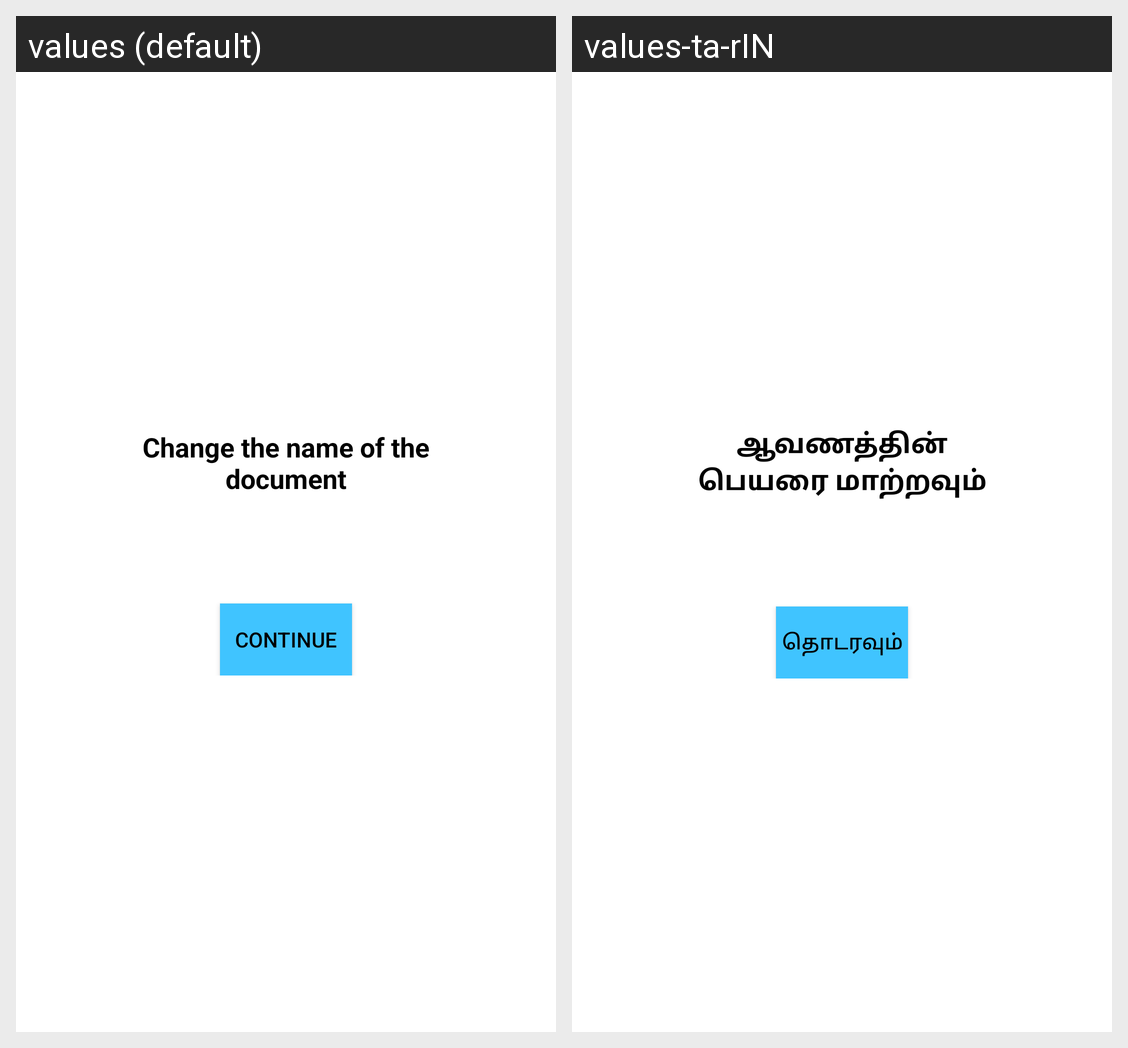

The same Android screen rendered under two of its app's locales, left to right. List the strings drawn on it with the default value and each locale's translation.
Android screen res/layout/getnamelayout.xml rendered under 2 locales, left to right: values (default), values-ta-rIN. Device: Nexus 5 (rendered at 1080×1920; each locale shown at half size, 540×960, under a caption strip naming it); theme AppTheme.
Strings drawn on this screen, with the default value and each locale's value (text and hints the layout hard-codes, and strings that could not be matched under every locale, appear in the picture but are not listed):

change_the_name_of_the_document
  values: Change the name of the document
  values-ta-rIN: ஆவணத்தின் பெயரை மாற்றவும்

continue_button
  values: Continue
  values-ta-rIN: தொடரவும்
